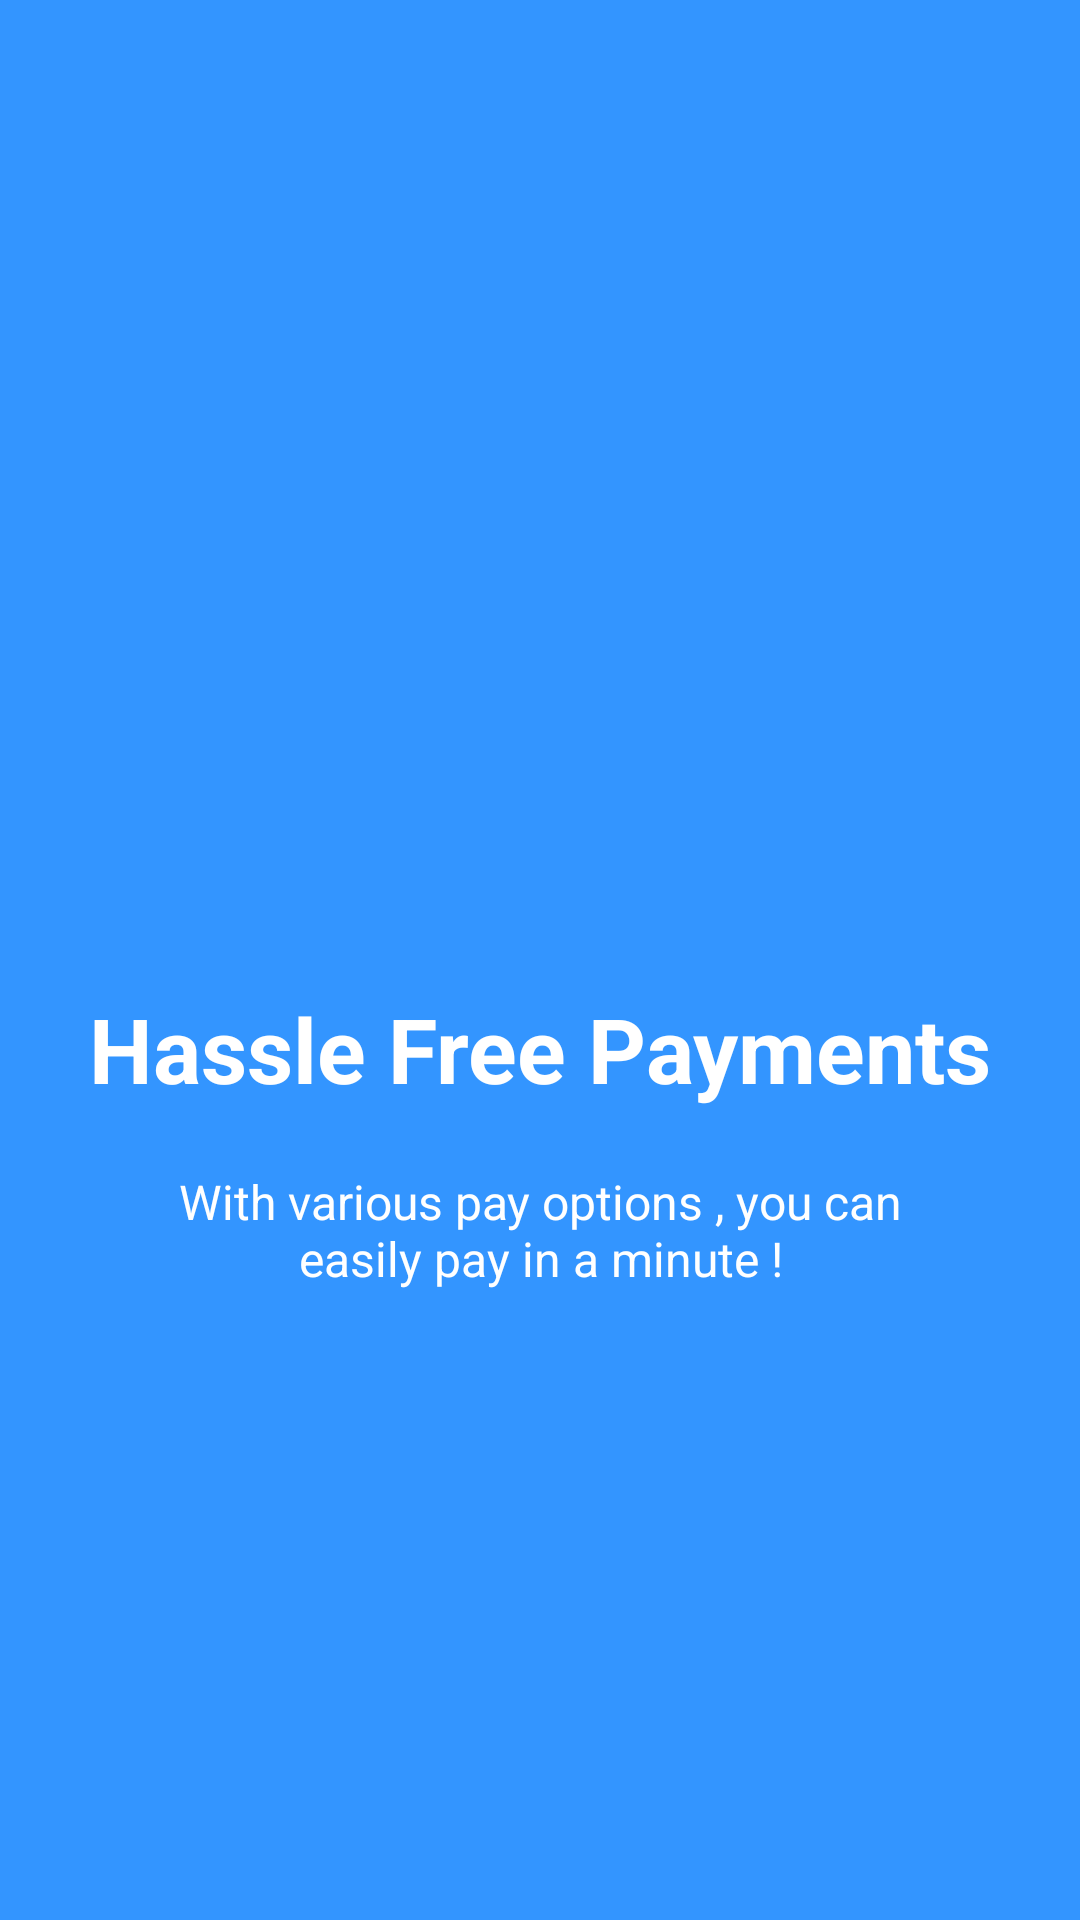

This screen was rendered from an Android layout file. Write that file and the resources it references.
<!-- AndroidManifest.xml: application theme AppTheme -->
<!-- res/layout/welcome_slide3.xml -->
<?xml version="1.0" encoding="utf-8"?>
<RelativeLayout xmlns:android="http://schemas.android.com/apk/res/android"
    android:layout_width="match_parent"
    android:layout_height="match_parent"
    android:background="@color/bg_screen3">

    <LinearLayout
        android:layout_width="wrap_content"
        android:layout_height="wrap_content"
        android:layout_centerInParent="true"
        android:gravity="center_horizontal"
        android:orientation="vertical">

        <ImageView
            android:layout_width="@dimen/img_width_height"
            android:layout_height="@dimen/img_width_height"
            android:src="@drawable/ecom" />

        <TextView
            android:layout_width="wrap_content"
            android:layout_height="wrap_content"
            android:text="@string/slide_3_title"
            android:textColor="@android:color/white"
            android:textSize="@dimen/slide_title"
            android:textStyle="bold" />

        <TextView
            android:layout_width="wrap_content"
            android:layout_height="wrap_content"
            android:layout_marginTop="20dp"
            android:paddingLeft="@dimen/desc_padding"
            android:paddingRight="@dimen/desc_padding"
            android:text="@string/slide_3_desc"
            android:textAlignment="center"
            android:textColor="@android:color/white"
            android:textSize="@dimen/slide_desc" />

    </LinearLayout>

</RelativeLayout>
<!-- resources referenced by this layout -->
<resources>
  <color name="bg_screen3">#3395ff</color>
  <dimen name="desc_padding">40dp</dimen>
  <dimen name="img_width_height">120dp</dimen>
  <dimen name="slide_desc">16dp</dimen>
  <dimen name="slide_title">30dp</dimen>
  <string name="slide_3_desc">With various pay options , you can easily pay in a minute !</string>
  <string name="slide_3_title">Hassle Free Payments</string>
  <style name="AppTheme" parent="Theme.AppCompat.Light.NoActionBar">
          
          <item name="colorPrimary">@color/colorPrimary</item>
          <item name="colorPrimaryDark">@color/colorPrimaryDark</item>
          <item name="colorAccent">@color/colorAccent</item>
      </style>
  <color name="colorPrimary">#7B1FA2</color>
  <color name="colorPrimaryDark">#AB47BC</color>
  <color name="colorAccent">#e9764e</color>
</resources>
